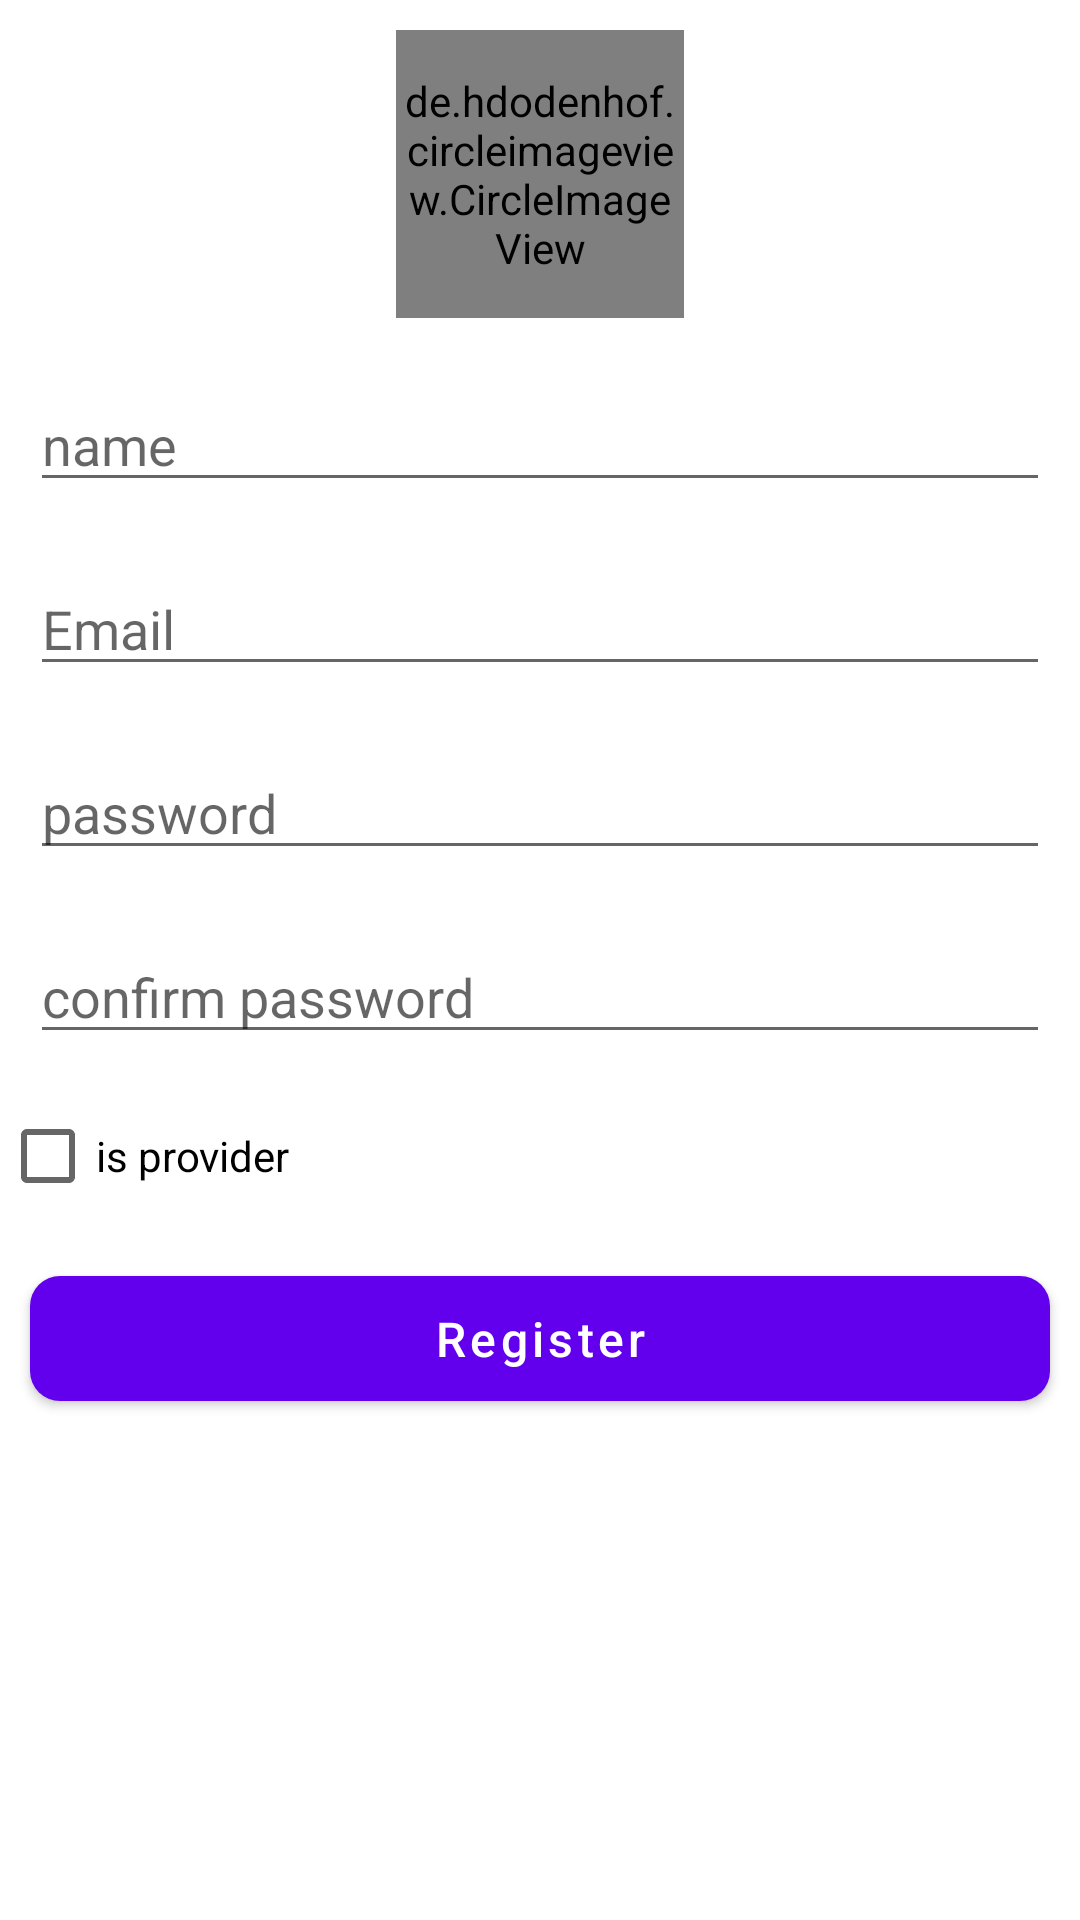

Here is an Android app screen rendered from its layout file. Give the layout XML and the strings, colors and styles it references.
<!-- AndroidManifest.xml: application theme Theme.Firebase -->
<!-- res/layout/activity_register.xml -->
<?xml version="1.0" encoding="utf-8"?>
<LinearLayout xmlns:android="http://schemas.android.com/apk/res/android"
    xmlns:app="http://schemas.android.com/apk/res-auto"
    xmlns:tools="http://schemas.android.com/tools"
    android:layout_width="match_parent"
    android:layout_height="match_parent"
    android:orientation="vertical"
    android:layout_marginTop="@dimen/_30sdp"
    tools:context=".RegisterActivity">

    <de.hdodenhof.circleimageview.CircleImageView
        android:id="@+id/profile_image"
        android:onClick="selectImage"
        android:layout_width="96dp"
        android:layout_height="96dp"
        android:src="@drawable/profial"
        android:layout_gravity="center"
       android:layout_margin="10dp"
        app:civ_border_color="#FF000000"
        app:civ_border_width="2dp" />





    <EditText
        android:inputType="text"
        android:id="@+id/register_et_name"
        android:hint="name"
        android:layout_margin="10dp"
        android:layout_width="match_parent"
        android:layout_height="wrap_content"
        />

    <EditText
        android:inputType="textWebEmailAddress"
        android:id="@+id/register_et_email"
        android:hint="Email"
        android:layout_margin="10dp"
        android:layout_width="match_parent"
        android:layout_height="wrap_content"
        />

    <EditText
        android:inputType="textPassword"
        android:id="@+id/register_et_password"
        android:hint="password"
        android:layout_margin="10dp"
        android:layout_width="match_parent"
        android:layout_height="wrap_content"
        />

    <EditText
        android:inputType="textPassword"
        android:id="@+id/register_et_confirm_password"
        android:hint="confirm password"
        android:layout_margin="10dp"
        android:layout_width="match_parent"
        android:layout_height="wrap_content"
        />

    <CheckBox
        android:id="@+id/register_Cb_provider"
        android:layout_width="match_parent"
        android:layout_height="wrap_content"
        android:text="is provider"
        android:layout_margin="@dimen/_10sdp"

        />

    <com.google.android.material.button.MaterialButton
        android:onClick="register"
        android:layout_margin="10dp"
        app:cornerRadius="10dp"
        android:text="Register"
        android:textAllCaps="false"
        android:padding="10dp"
        android:textSize="16sp"
        android:layout_width="match_parent"
        android:layout_height="wrap_content"
        />

</LinearLayout>
<!-- resources referenced by this layout -->
<resources>
  <style name="Theme.Firebase" parent="Theme.MaterialComponents.DayNight.DarkActionBar">
          
          <item name="colorPrimary">@color/purple_500</item>
          <item name="colorPrimaryVariant">@color/purple_700</item>
          <item name="colorOnPrimary">@color/white</item>
          
          <item name="colorSecondary">@color/teal_200</item>
          <item name="colorSecondaryVariant">@color/teal_700</item>
          <item name="colorOnSecondary">@color/black</item>
          
          <item name="android:statusBarColor" tools:targetApi="l">?attr/colorPrimaryVariant</item>
          
      </style>
  <!-- not gathered from this repository: default colours our renderer supplied (Android Studio template values) -->
  <color name="purple_500">#FF6200EE</color>
  <color name="purple_700">#FF3700B3</color>
  <color name="teal_200">#FF03DAC5</color>
  <color name="teal_700">#FF018786</color>
  <color name="black">#FF000000</color>
  <color name="white">#FFFFFFFF</color>
</resources>
